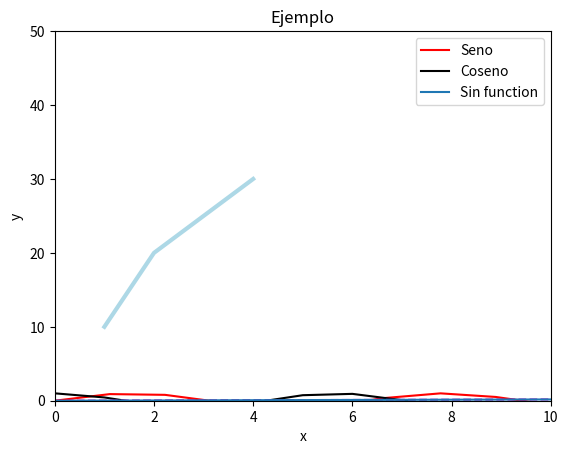
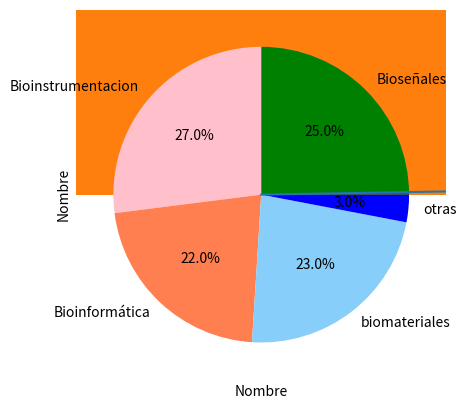

The script that saved these images, in order:
#from matplotlib import ft2font
#%%
from matplotlib import colors
import matplotlib.pyplot as plt
import numpy as np

#Consola interactiva

plt.ion()
#preparar los datos
x=np.linspace(0,10,10)
plt.plot(x,np.sin(x),label="Seno",color="r")
plt.plot(np.cos(x),label="Coseno",color="k")

plt.show()

#%%
import matplotlib.pyplot as plt
import numpy as np
datos=np.arange(0,360)
datos=np.radians(datos)
datos=np.sin(datos)
plt.plot(datos,"m--")
plt.show()
#fig.savefig()
# %%

#Para manipular los ejes:
#axis([x1,x2,y1,y2])

#%% 
import numpy as np
import matplotlib.pyplot as plt
#datos=np.arange(0,100)
#plt.plot(datos)
#RECUERDA plot([y],[x])
plt.plot([1,2,3,4],[10,20,25,30],color='lightblue', linewidth=3)
plt.axis([0,10,0,50])
plt.title("Ejemplo")
plt.show()


# %%

#%%

import numpy as np
import matplotlib.pyplot as plt

datos=np.arange(0,360)
datos=np.radians(datos)
datos=np.sin(datos)
plt.plot(datos, label="Sin function")
plt.xlabel('x')
plt.ylabel('y')
plt.legend() #activa la legenda
plt.show()

# %%
import numpy
import matplotlib.pyplot as plt
fig=plt.figure()
fig1=fig.add_subplot()
fig1.set_xlabel("Nombre")
fig1.set_ylabel("Nombre")
fig1.plot(datos)


#%%
#Creación de histogramas
import numpy as np
import matplotlib.pyplot as plt
data=np.random.randn(500)
plt.hist(data)

# %%


#%%
import numpy as np
import matplotlib.pyplot as plt
labels='Bioseñales','Bioinstrumentacion','Bioinformática','biomateriales','otras'
colors=['green','pink','coral','lightskyblue','blue']
sizes=[25,27,22,23,3]
plt.pie(sizes, labels=labels, colors=colors, autopct='%1.1f%%')
plt.show()
# %%
